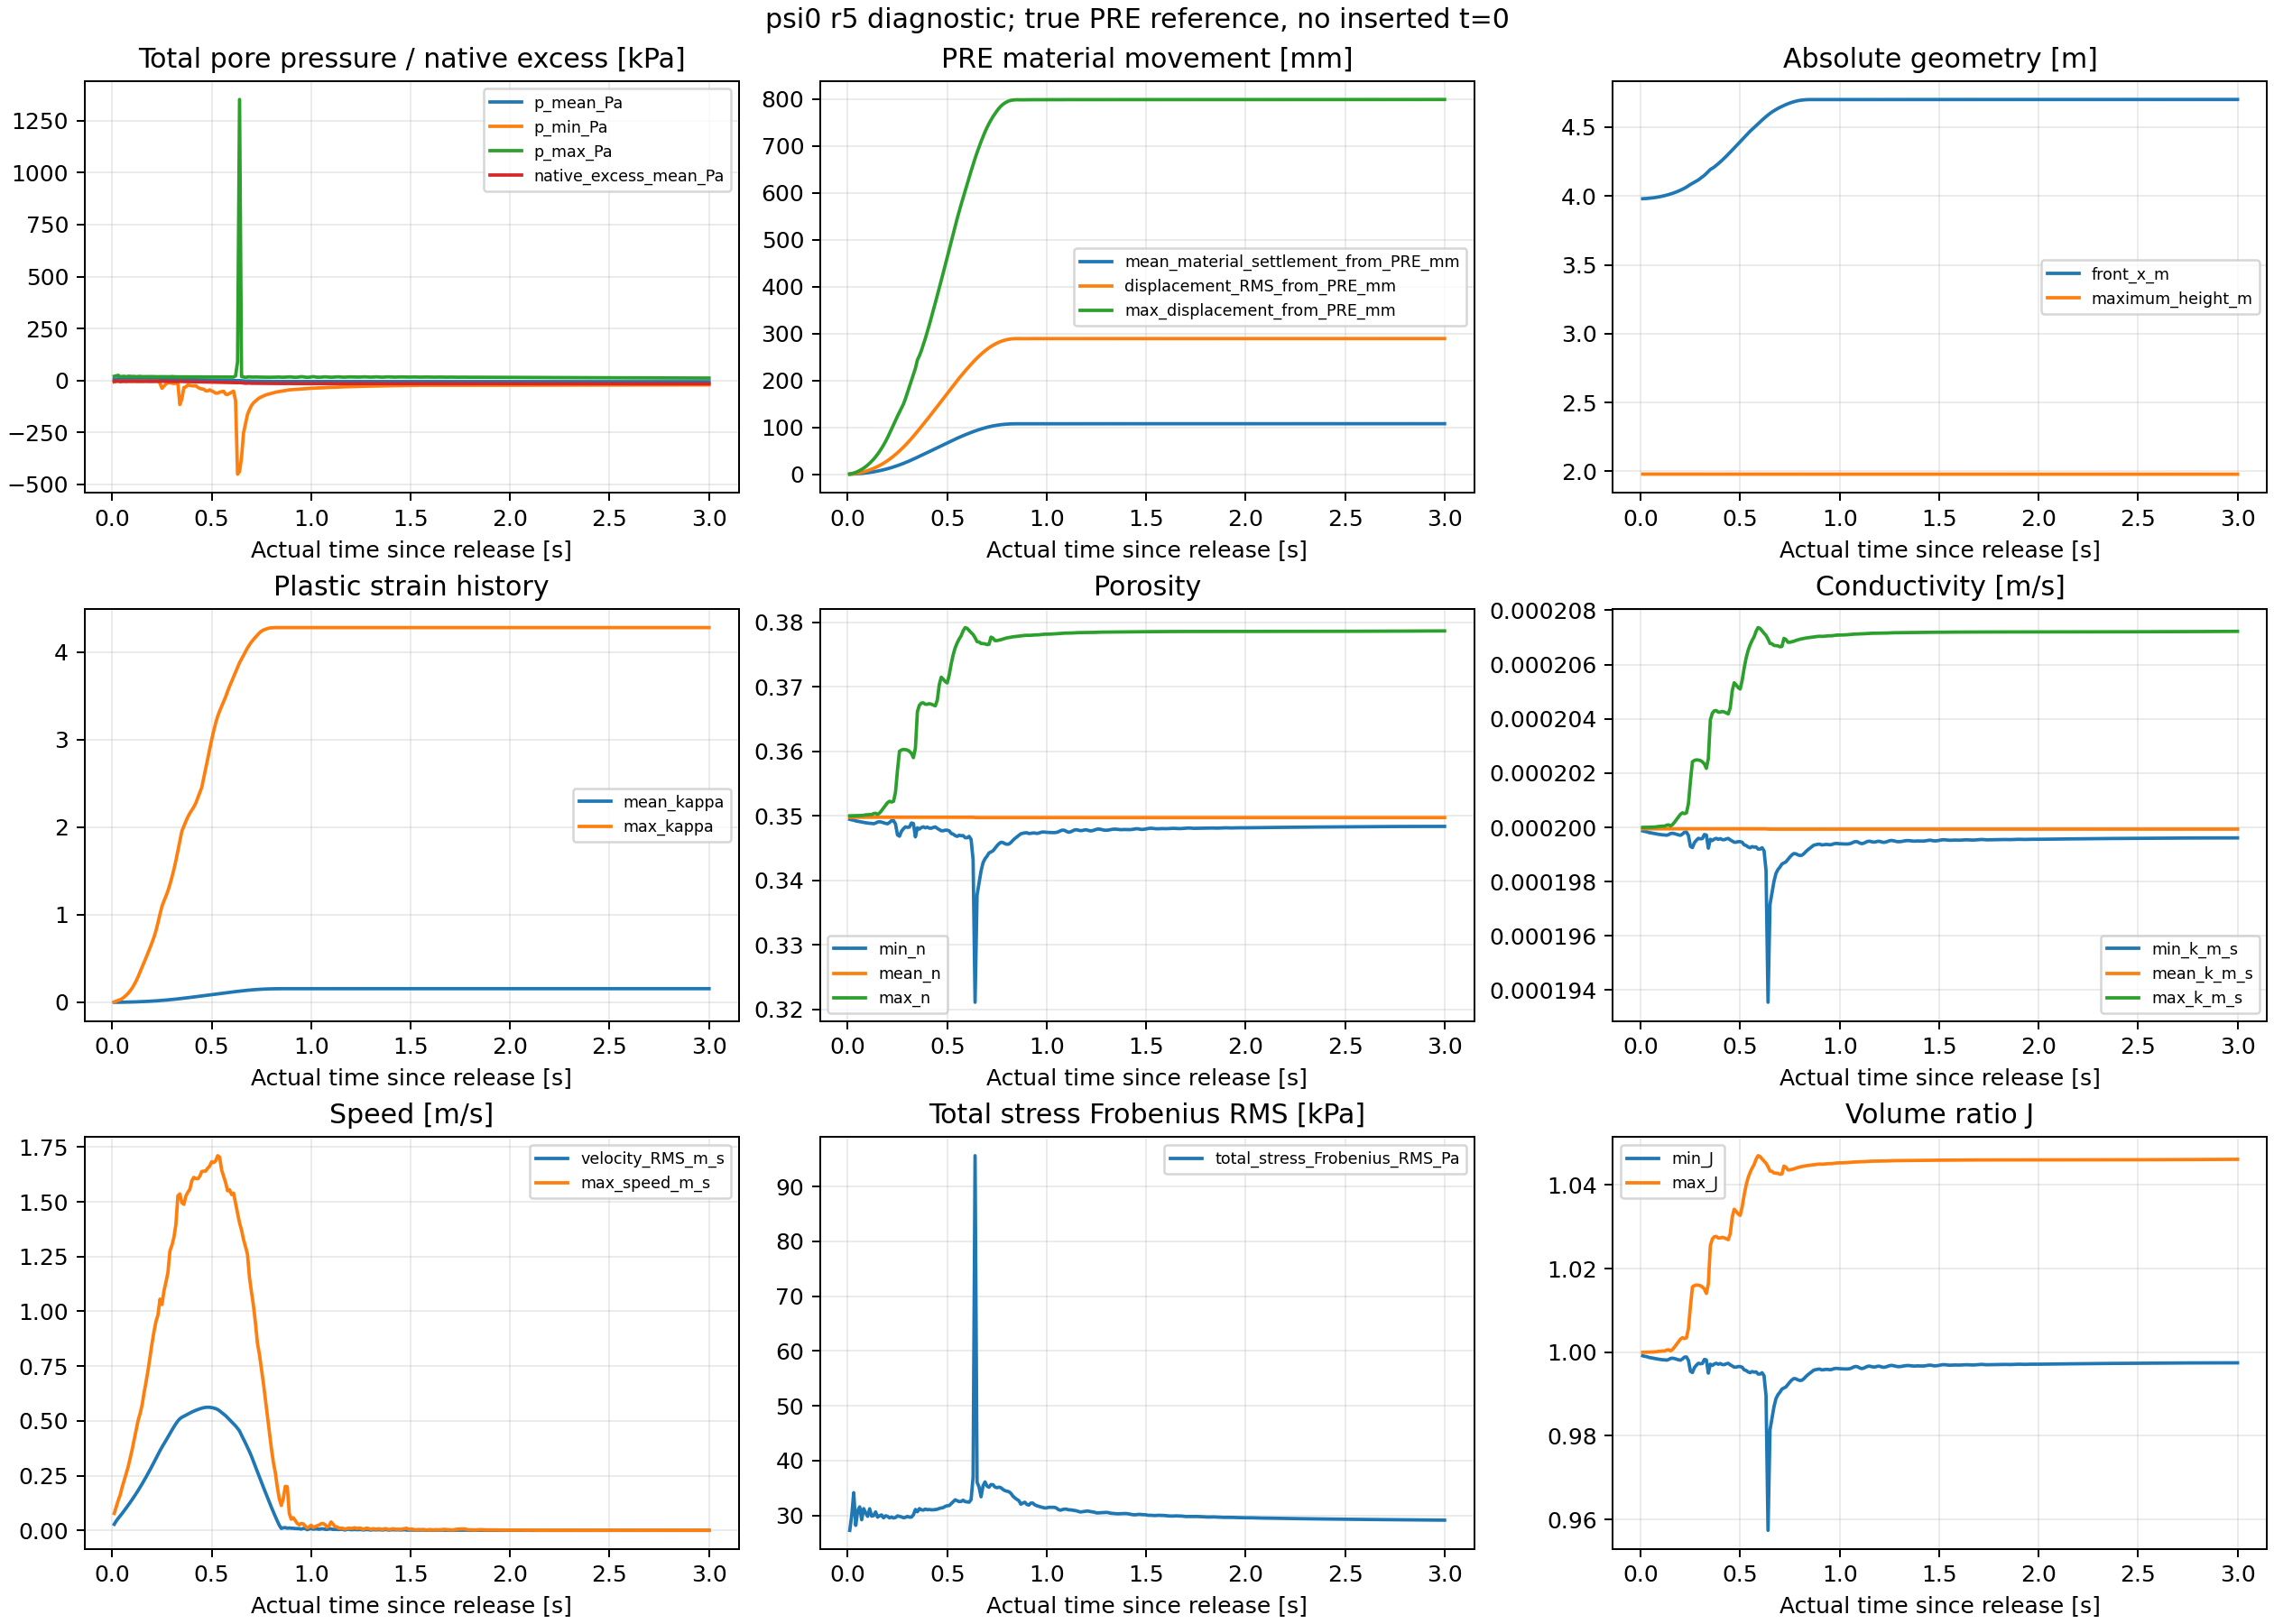

Source data for this figure (header and first rows):
part, time_s, tau_s, soil_IDs, p_mean_Pa, p_RMS_Pa, p_min_Pa, p_max_Pa, native_excess_mean_Pa, velocity_RMS_m_s, max_speed_m_s, mean_dz_from_PRE_m, displacement_RMS_from_PRE_mm, max_displacement_from_PRE_mm, total_stress_Frobenius_RMS_Pa, max_kappa, min_J, max_J, min_n, max_n, min_k_m_s, max_k_m_s, FS23_count, ledger_max_relative_error
0, 10.01, 0.01, 5000, 5509, 7601, -6733, 20344, -4301, 0.02796, 0.0776, -7.4934900837833905e-05, 0.1547, 0.4692, 27278, 0.003385, 0.9991, 1, 0.3494, 0.35, 0.0001999, 0.0002, 149, 0
1, 10.02, 0.02, 5000, 6232, 9085, -4347, 22847, -3578, 0.04248, 0.1075, -0.0002364, 0.5041, 1.275, 30042, 0.01298, 0.999, 1, 0.3494, 0.35, 0.0001998, 0.0002, 149, 0
2, 10.03, 0.03, 5000, 8004, 11270, -4169, 25067, -1806, 0.05499, 0.1366, -0.0004392, 0.98, 2.47, 34155, 0.02253, 0.9989, 1, 0.3493, 0.35, 0.0001998, 0.0002, 149, 0
3, 10.04, 0.04, 5000, 4638, 7763, -4325, 18288, -5172, 0.06611, 0.1615, -0.0006816, 1.576, 3.966, 28196, 0.02901, 0.9988, 1, 0.3492, 0.35, 0.0001998, 0.0002, 149, 0
4, 10.05, 0.05, 5000, 6063, 9253, -4244, 19530, -3747, 0.07772, 0.1976, -0.0009751, 2.287, 5.717, 30839, 0.04259, 0.9987, 1, 0.3491, 0.35, 0.0001998, 0.0002, 149, 0
5, 10.06, 0.06, 5000, 6612, 9636, -4103, 20220, -3198, 0.08978, 0.228, -0.001315, 3.114, 7.845, 31565, 0.05982, 0.9986, 1, 0.3491, 0.35, 0.0001998, 0.0002, 149, 0
6, 10.07, 0.07, 5000, 5512, 8233, -3892, 17981, -4298, 0.1021, 0.2588, -0.001699, 4.063, 10.27, 29210, 0.07975, 0.9985, 1, 0.349, 0.3501, 0.0001998, 0.0002, 149, 0
7, 10.08, 0.08, 5000, 6572, 9462, -3823, 20456, -3238, 0.1147, 0.2899, -0.002132, 5.139, 13, 31245, 0.1029, 0.9984, 1, 0.349, 0.3501, 0.0001998, 0.0002, 149, 0
8, 10.09, 0.09, 5000, 6181, 8987, -3752, 20294, -3629, 0.1274, 0.3294, -0.002616, 6.342, 16.1, 30468, 0.1301, 0.9983, 1, 0.3489, 0.3501, 0.0001997, 0.0002, 149, 0
9, 10.1, 0.1, 5000, 5951, 8599, -3644, 19135, -3859, 0.1406, 0.3686, -0.003153, 7.674, 19.57, 29841, 0.1622, 0.9983, 1, 0.3489, 0.3501, 0.0001997, 0.0002, 149, 0
10, 10.11, 0.11, 5000, 6693, 9434, -3516, 19778, -3117, 0.154, 0.4135, -0.003744, 9.14, 23.39, 31229, 0.1999, 0.9982, 1, 0.3488, 0.3502, 0.0001997, 0.0002, 148, 0
11, 10.12, 0.12, 5000, 5876, 8589, -3473, 18205, -3934, 0.1679, 0.4583, -0.004388, 10.74, 27.53, 29879, 0.2433, 0.9982, 1, 0.3488, 0.3502, 0.0001997, 0.0002, 148, 0
12, 10.13, 0.13, 5000, 5752, 8594, -3596, 19123, -4058, 0.1821, 0.5015, -0.005088, 12.49, 32.04, 29970, 0.2922, 0.9981, 1.001, 0.3488, 0.3503, 0.0001997, 0.0002001, 148, 0
13, 10.14, 0.14, 5000, 6085, 8988, -3717, 20051, -3725, 0.1968, 0.5325, -0.005844, 14.37, 37.17, 30643, 0.3459, 0.9983, 1.001, 0.3489, 0.3504, 0.0001997, 0.0002001, 148, 0
14, 10.15, 0.15, 5000, 5715, 8448, -3315, 18481, -4095, 0.212, 0.572, -0.006656, 16.41, 42.68, 29688, 0.4009, 0.9985, 1, 0.349, 0.3502, 0.0001998, 0.0002001, 148, 0
15, 10.16, 0.16, 5000, 5984, 8628, -3244, 18561, -3826, 0.2276, 0.6276, -0.007528, 18.59, 48.69, 29942, 0.4548, 0.9986, 1.001, 0.3491, 0.3504, 0.0001998, 0.0002001, 148, 0
16, 10.17, 0.17, 5000, 6117, 8727, -3183, 18803, -3693, 0.2436, 0.6776, -0.008464, 20.94, 55.21, 30100, 0.5095, 0.9985, 1.001, 0.349, 0.3508, 0.0001998, 0.0002002, 147, 0
17, 10.18, 0.18, 5000, 5782, 8396, -3643, 18422, -4028, 0.2599, 0.7316, -0.009467, 23.45, 62.25, 29569, 0.5656, 0.9983, 1.002, 0.3489, 0.3512, 0.0001997, 0.0002003, 147, 0
18, 10.19, 0.19, 5000, 5928, 8595, -4103, 18802, -3882, 0.2766, 0.7919, -0.01054, 26.12, 69.87, 29938, 0.6233, 0.9982, 1.003, 0.3488, 0.3516, 0.0001997, 0.0002004, 147, 0
19, 10.2, 0.2, 5000, 5864, 8529, -4069, 18931, -3946, 0.2936, 0.8533, -0.01167, 28.95, 78.09, 29841, 0.682, 0.9981, 1.003, 0.3488, 0.352, 0.0001997, 0.0002005, 147, 0
20, 10.21, 0.21, 5000, 5712, 8363, -3218, 18433, -4098, 0.3111, 0.9078, -0.01287, 31.97, 86.91, 29554, 0.7439, 0.9984, 1.003, 0.349, 0.3522, 0.0001998, 0.0002005, 147, 0
21, 10.22, 0.22, 5000, 5803, 8448, -3306, 18325, -4007, 0.3289, 0.9539, -0.01414, 35.15, 96.14, 29718, 0.8194, 0.9988, 1.003, 0.3492, 0.3521, 0.0001998, 0.0002005, 147, 0
22, 10.23, 0.23, 5000, 5771, 8332, -3400, 18082, -4039, 0.3465, 0.9836, -0.01547, 38.52, 105.5, 29538, 0.9101, 0.9989, 1.003, 0.3493, 0.3522, 0.0001998, 0.0002005, 147, 0
23, 10.24, 0.24, 5000, 5888, 8379, -12827, 18497, -3922, 0.3639, 1.056, -0.01687, 42.05, 114.7, 29632, 1.008, 0.998, 1.006, 0.3487, 0.3537, 0.0001997, 0.0002009, 147, 0
24, 10.25, 0.25, 5000, 6043, 8499, -37388, 18403, -3767, 0.3802, 1.031, -0.01834, 45.76, 123.9, 29915, 1.096, 0.9954, 1.011, 0.347, 0.3571, 0.0001993, 0.0002017, 147, 0
25, 10.26, 0.26, 5000, 6053, 8463, -27168, 18173, -3757, 0.3952, 1.093, -0.01986, 49.62, 132.4, 29839, 1.157, 0.9951, 1.016, 0.3468, 0.36, 0.0001993, 0.0002024, 147, 0
26, 10.27, 0.27, 5000, 5932, 8397, -16812, 18105, -3878, 0.4106, 1.133, -0.02144, 53.63, 140.5, 29732, 1.212, 0.9963, 1.016, 0.3476, 0.3602, 0.0001994, 0.0002025, 147, 0
27, 10.28, 0.28, 5000, 5749, 8276, -11667, 17798, -4061, 0.4263, 1.178, -0.02308, 57.8, 149.6, 29591, 1.273, 0.9969, 1.016, 0.348, 0.3603, 0.0001995, 0.0002025, 146, 0
28, 10.29, 0.29, 5000, 5657, 8273, -11105, 18100, -4153, 0.4421, 1.275, -0.02478, 62.12, 161, 29656, 1.347, 0.9974, 1.016, 0.3483, 0.3602, 0.0001996, 0.0002025, 146, 0
29, 10.3, 0.3, 5000, 5621, 8376, -12750, 19038, -4189, 0.4576, 1.302, -0.02654, 66.61, 173.9, 29831, 1.429, 0.9972, 1.016, 0.3482, 0.3602, 0.0001996, 0.0002025, 146, 0
30, 10.31, 0.31, 5000, 5418, 8268, -14595, 18426, -4392, 0.4727, 1.337, -0.02836, 71.25, 187, 29691, 1.518, 0.9973, 1.016, 0.3482, 0.36, 0.0001996, 0.0002024, 146, 0
31, 10.32, 0.32, 5000, 5324, 8214, -13258, 17770, -4486, 0.4868, 1.397, -0.03023, 76.03, 199.8, 29701, 1.618, 0.9983, 1.015, 0.3489, 0.3597, 0.0001997, 0.0002023, 146, 0
32, 10.33, 0.33, 5000, 5417, 8373, -14508, 17814, -4393, 0.4997, 1.527, -0.03216, 80.96, 212.1, 30118, 1.731, 0.9982, 1.014, 0.3488, 0.359, 0.0001997, 0.0002022, 146, 0
33, 10.34, 0.34, 5000, 5435, 8773, -115985, 17779, -4375, 0.5099, 1.536, -0.03414, 85.99, 225.6, 31089, 1.848, 0.995, 1.016, 0.3467, 0.3605, 0.0001992, 0.0002025, 146, 0
34, 10.35, 0.35, 5000, 5064, 8890, -88450, 17602, -4746, 0.5163, 1.496, -0.03612, 91.11, 243.5, 30675, 1.954, 0.9971, 1.025, 0.3481, 0.3661, 0.0001996, 0.000204, 146, 0
35, 10.36, 0.36, 5000, 5114, 8913, -34117, 18085, -4696, 0.5211, 1.488, -0.03813, 96.26, 252.5, 31249, 2.011, 0.9968, 1.027, 0.3479, 0.3671, 0.0001995, 0.0002042, 146, 0
36, 10.37, 0.37, 5000, 4784, 8742, -30869, 17563, -5026, 0.5262, 1.526, -0.04014, 101.5, 263.5, 31035, 2.065, 0.9972, 1.028, 0.3482, 0.3675, 0.0001996, 0.0002043, 146, 0
37, 10.38, 0.38, 5000, 4575, 8671, -21694, 17432, -5235, 0.5312, 1.543, -0.04216, 106.7, 276.3, 30969, 2.116, 0.9974, 1.028, 0.3483, 0.3675, 0.0001996, 0.0002043, 146, 0
38, 10.39, 0.39, 5000, 4512, 8764, -23331, 17506, -5298, 0.5359, 1.557, -0.04419, 112, 289.5, 31162, 2.159, 0.9971, 1.027, 0.3481, 0.3673, 0.0001996, 0.0002042, 147, 0
39, 10.4, 0.4, 5000, 4258, 8722, -25253, 17324, -5552, 0.5402, 1.596, -0.04622, 117.3, 303.9, 31052, 2.194, 0.9973, 1.027, 0.3482, 0.3673, 0.0001996, 0.0002042, 146, 0
40, 10.41, 0.41, 5000, 4089, 8772, -25671, 17563, -5721, 0.5444, 1.612, -0.04826, 122.7, 318.6, 31085, 2.231, 0.997, 1.027, 0.3481, 0.3674, 0.0001995, 0.0002043, 145, 0
41, 10.42, 0.42, 5000, 3912, 8805, -24770, 17539, -5898, 0.5482, 1.606, -0.0503, 128.1, 334, 31033, 2.274, 0.997, 1.027, 0.3481, 0.3673, 0.0001995, 0.0002043, 145, 0
42, 10.43, 0.43, 5000, 3771, 8839, -32771, 17478, -6039, 0.5517, 1.605, -0.05235, 133.6, 349.5, 31031, 2.334, 0.9972, 1.027, 0.3482, 0.3672, 0.0001996, 0.0002042, 144, 0
43, 10.44, 0.44, 5000, 3589, 8912, -37880, 17281, -6221, 0.555, 1.616, -0.0544, 139.1, 365.2, 31073, 2.392, 0.9973, 1.027, 0.3483, 0.367, 0.0001996, 0.0002042, 145, 0
44, 10.45, 0.45, 5000, 3286, 9091, -40526, 17439, -6524, 0.5578, 1.638, -0.05646, 144.6, 381.2, 31132, 2.454, 0.997, 1.028, 0.348, 0.3679, 0.0001995, 0.0002044, 145, 0
45, 10.46, 0.46, 5000, 2973, 9410, -41681, 17429, -6837, 0.5602, 1.64, -0.05852, 150.1, 397.2, 31277, 2.561, 0.9967, 1.032, 0.3479, 0.3703, 0.0001995, 0.000205, 146, 0
46, 10.47, 0.47, 5000, 2644, 9705, -49531, 17425, -7166, 0.5617, 1.64, -0.06059, 155.7, 413.3, 31368, 2.672, 0.9964, 1.034, 0.3477, 0.3715, 0.0001995, 0.0002053, 146, 0
47, 10.48, 0.48, 5000, 2321, 10017, -50169, 17183, -7489, 0.5622, 1.654, -0.06265, 161.2, 429.5, 31435, 2.781, 0.9964, 1.034, 0.3477, 0.3712, 0.0001995, 0.0002052, 146, 0
48, 10.49, 0.49, 5000, 2194, 10215, -45032, 17094, -7616, 0.5619, 1.663, -0.06471, 166.8, 445.8, 31662, 2.892, 0.9966, 1.033, 0.3478, 0.3708, 0.0001995, 0.0002052, 146, 0
49, 10.5, 0.5, 5000, 2045, 10314, -50318, 17294, -7765, 0.5606, 1.683, -0.06676, 172.4, 462.4, 31775, 3, 0.9966, 1.033, 0.3478, 0.3706, 0.0001995, 0.0002051, 146, 0
50, 10.51, 0.51, 5000, 1878, 10404, -54621, 17097, -7932, 0.5586, 1.679, -0.0688, 177.9, 478.9, 31799, 3.099, 0.9964, 1.035, 0.3477, 0.3718, 0.0001994, 0.0002054, 146, 0
51, 10.52, 0.52, 5000, 1804, 10649, -60567, 17314, -8006, 0.5559, 1.687, -0.07082, 183.4, 495.5, 32154, 3.19, 0.9958, 1.038, 0.3473, 0.3735, 0.0001994, 0.0002059, 146, 0
52, 10.53, 0.53, 5000, 1624, 10948, -60920, 17131, -8186, 0.5519, 1.711, -0.07281, 188.9, 512.2, 32518, 3.266, 0.9956, 1.04, 0.3472, 0.375, 0.0001993, 0.0002062, 146, 0
53, 10.54, 0.54, 5000, 1445, 11174, -55729, 16870, -8365, 0.5456, 1.704, -0.07478, 194.3, 528.9, 32861, 3.326, 0.9953, 1.042, 0.3469, 0.376, 0.0001993, 0.0002065, 145, 0
54, 10.55, 0.55, 5000, 1180, 11151, -53886, 17008, -8630, 0.5384, 1.645, -0.0767, 199.6, 545.1, 32685, 3.38, 0.9951, 1.043, 0.3468, 0.3768, 0.0001992, 0.0002067, 145, 0
55, 10.56, 0.56, 5000, 977.7, 11089, -51429, 16535, -8832, 0.5313, 1.616, -0.07858, 204.9, 560.6, 32536, 3.432, 0.9954, 1.044, 0.347, 0.3774, 0.0001993, 0.0002069, 146, 0
56, 10.57, 0.57, 5000, 820.1, 11252, -65673, 16505, -8990, 0.5236, 1.588, -0.08043, 210.1, 575.4, 32552, 3.489, 0.9953, 1.045, 0.3469, 0.3779, 0.0001993, 0.000207, 145, 0
57, 10.58, 0.58, 5000, 743, 11363, -67458, 16429, -9067, 0.5146, 1.55, -0.08224, 215.2, 589.7, 32781, 3.552, 0.9953, 1.046, 0.3469, 0.3787, 0.0001993, 0.0002072, 145, 0
58, 10.59, 0.59, 5000, 395.8, 11447, -62142, 16328, -9414, 0.505, 1.555, -0.084, 220.1, 604.1, 32524, 3.61, 0.9948, 1.047, 0.3466, 0.3792, 0.0001992, 0.0002074, 144, 0
59, 10.6, 0.6, 5000, 162.5, 11523, -56446, 16218, -9647, 0.4955, 1.533, -0.08572, 225, 618.4, 32470, 3.664, 0.9948, 1.047, 0.3466, 0.3791, 0.0001992, 0.0002073, 144, 0
... 240 more rows
